The GitHub repository Aryawwww/Image-Programming-group-10 contains a labelled image folder "dataset" with 5 categories: tomato bacterial spot, tomato late blight, tomato septoria leaf spot, tomato yellow leaf curl virus, tomato healthy. Examples follow, each with its label.

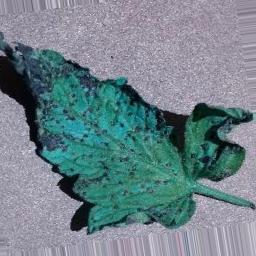
Label: tomato septoria leaf spot

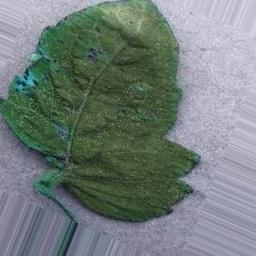
Label: tomato healthy

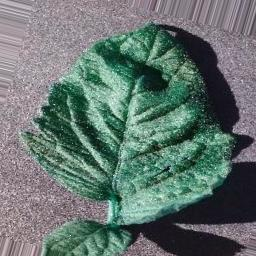
Label: tomato bacterial spot

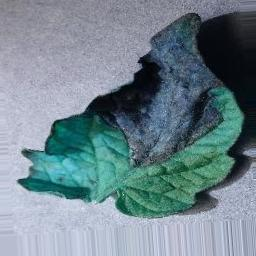
Label: tomato late blight
